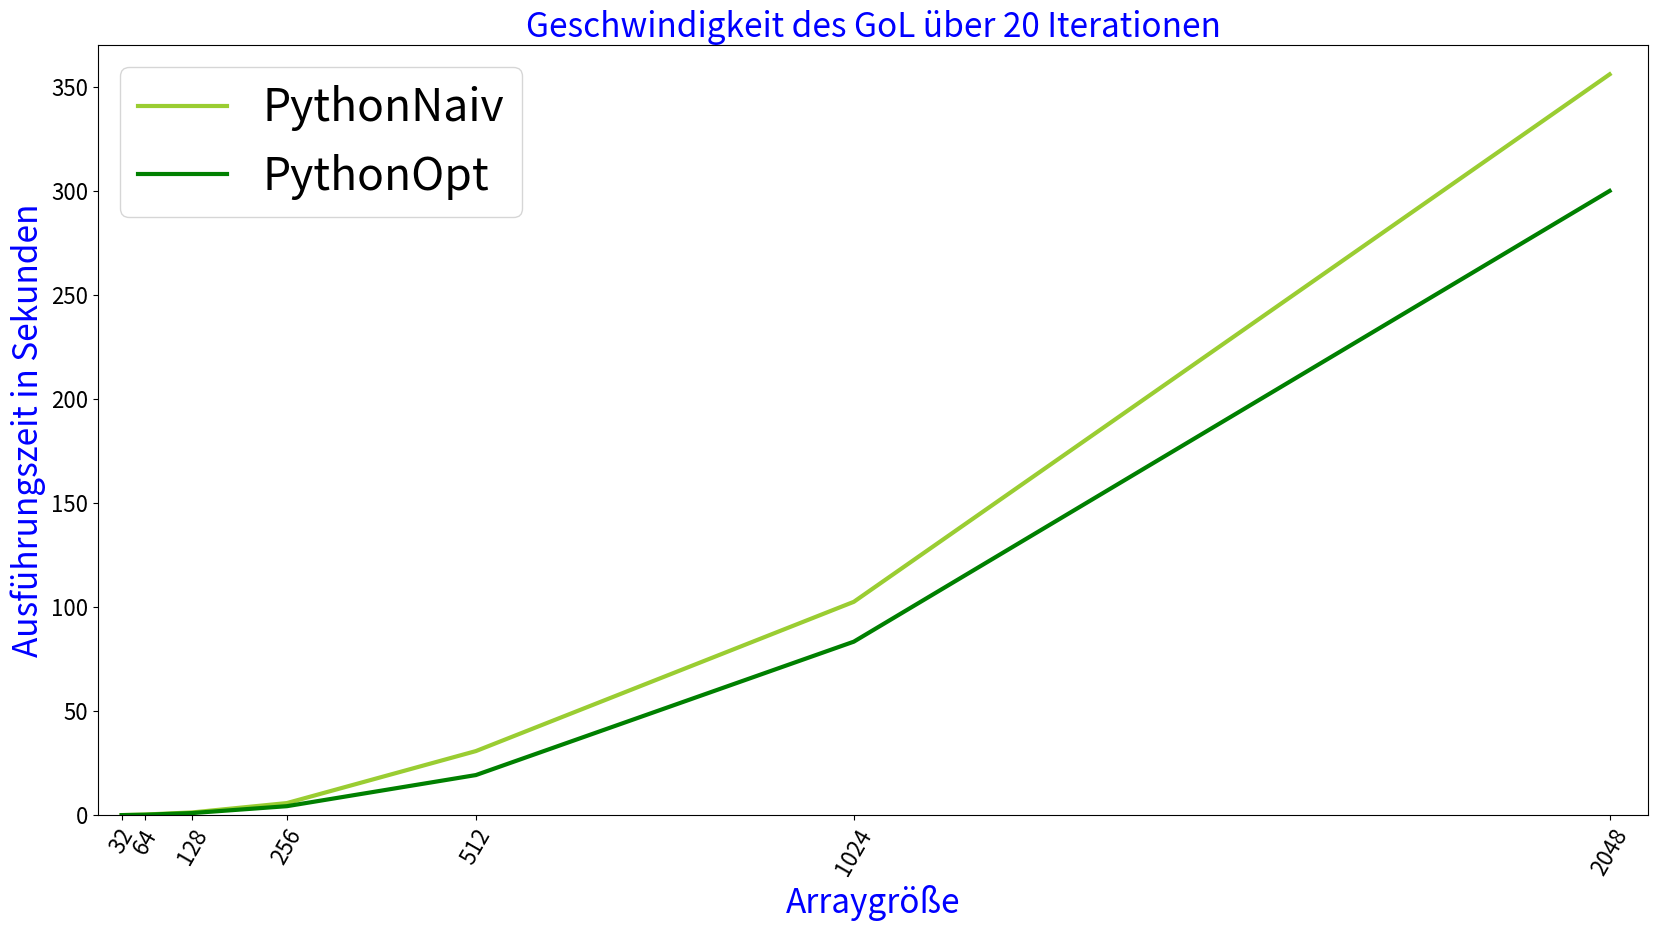
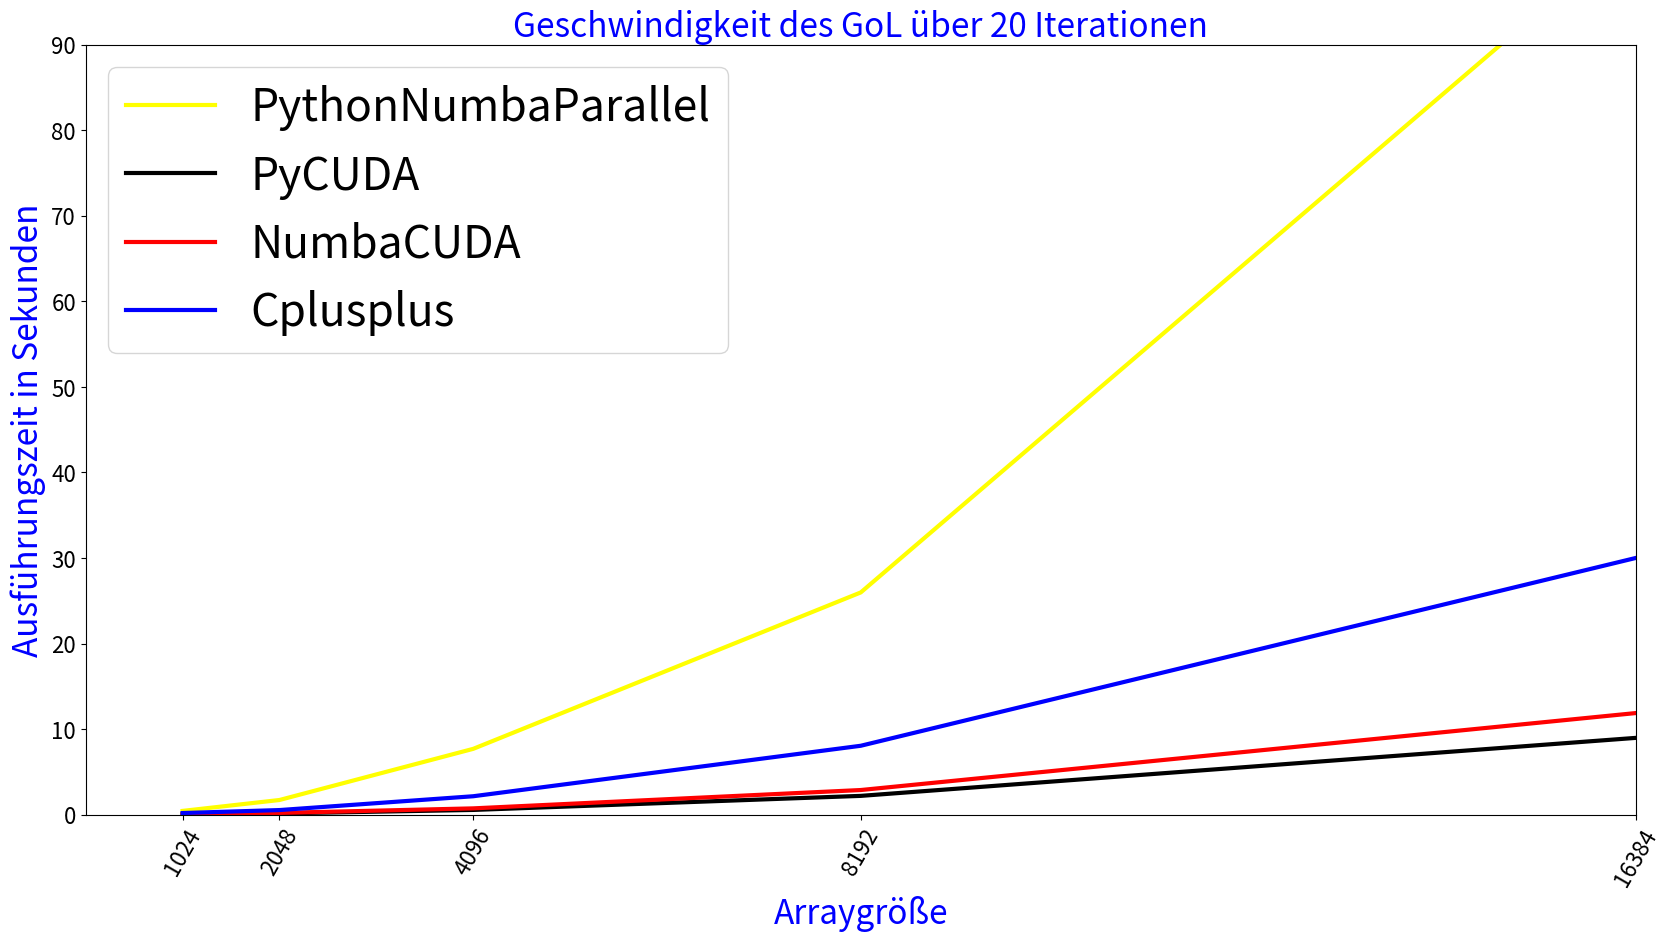

Python code for these plots, in order:
import matplotlib.pyplot as plt

"""Erstellung der Graphen"""

"""Einstellungen bezüglich des Texts"""
font = {'family': 'sans-serif',
        'color': 'blue',
        'weight': 'normal',
        'size': 24,
        }

"""Einstellungen bezüglich der Größe Ticks sowie der Graphen selbst"""
plt.rc('xtick', labelsize=16)
plt.rc('ytick', labelsize=16)
plt.rc('lines', linewidth=3.0)

Arraysizes = [32, 64, 128, 256, 512, 1024, 2048]

"""Ergebnisse für die Werkzeuge aus den Performance-Tests"""
PythonNaiv = [0.083, 0.341, 1.367, 5.853, 30.837, 102.556, 356.018]
PythonOpt = [0.061, 0.257, 1.059, 4.358, 19.311, 83.408, 300]
PythonNumbaJiT = [0.004, 0.006, 0.011, 0.033, 0.140, 0.557, 1.911]
PythonNumbaParallel = [0.010, 0.012, 0.017, 0.036, 0.142, 0.437, 1.711]
Cython = [0.028, 0.106, 0.455, 1.69, 6.93, 27.62, 121.369]
PybindsArrays = [0.013, 0.052, 0.201, 0.83, 3.447, 13.6, 54.202]
PybindsVektoren = [0.001, 0.006, 0.02, 0.076, 0.326, 1.25, 4.984]
PybindsVParallel = [0.0008, 0.0098, 0.014, 0.038, 0.15, 0.434, 1.76]
Cplusplus = [0.0005, 0.00165, 0.008, 0.03, 0.106, 0.441, 1.68]
CplusplusParallel = [0.0005, 0.0008, 0.0021, 0.0078, 0.0405, 0.188, 0.5347]
PyCuda = [0.0017, 0.0018, 0.0020, 0.0029, 0.01064, 0.03632, 0.15034]
NumbaCuda = [0.016, 0.009, 0.009, 0.010, 0.021, 0.053, 0.200]

"""Erstellung eines Graphen am Beispiel des ersten Python-Graphs"""
fig = plt.figure(figsize=(20, 10))
bestpy = fig.add_subplot(1, 1, 1)
bestpy.plot(Arraysizes, PythonNaiv, c="yellowgreen", markersize=8)
bestpy.plot(Arraysizes, PythonOpt, c="green")
bestpy.legend(["PythonNaiv", "PythonOpt"], loc=2, prop={'size': 32})
bestpy.axis([0, 2100, 0, 370])
bestpy.set_xticks(Arraysizes)
bestpy.set_xticklabels(Arraysizes, rotation=60)
bestpy.set_title("Geschwindigkeit des GoL über 20 Iterationen", fontdict=font)
bestpy.set_xlabel("Arraygröße", fontdict=font)
bestpy.set_ylabel("Ausführungszeit in Sekunden", fontdict=font)
"""Speichern des Graphs als jpg"""
plt.savefig("JustPython.jpg")

"""Ergebnis über große Arrays mit den schnelleren Varianten"""
Arraysizes = [1024, 2048, 4096, 8192, 16384]
PythonParallel = [0.437, 1.711, 7.691, 25.971, 103.51]
CplusplusParallel = [0.188, 0.5347, 2.15, 8.05, 30]
PyCuda = [0.0372, 0.142, 0.55, 2.193, 8.972]
NumbaCuda = [0.053, 0.200, 0.733, 2.876, 11.872]

"""Erstellung eines Graphen am Beispiel des letzten Graphen"""
fig = plt.figure(figsize=(20, 10))
ax1 = fig.add_subplot(1, 1, 1)
ax1.plot(Arraysizes, PythonParallel, c="yellow")
ax1.plot(Arraysizes, PyCuda, c="black")
ax1.plot(Arraysizes, NumbaCuda, c="red")
ax1.plot(Arraysizes, CplusplusParallel, c="blue")
ax1.legend(["PythonNumbaParallel", "PyCUDA", "NumbaCUDA", "Cplusplus"], loc=2, prop={'size': 32})
ax1.axis([0, 2100, 0, 90])
ax1.set_xticks(Arraysizes)
ax1.set_xticklabels(Arraysizes, rotation=60)
ax1.set_title("Geschwindigkeit des GoL über 20 Iterationen", fontdict=font)
ax1.set_xlabel("Arraygröße", fontdict=font)
ax1.set_ylabel("Ausführungszeit in Sekunden", fontdict=font)
"""Speichern des Graphs als jpg"""
plt.savefig("numbaCuda&PyCuda&C++&numbaPython.jpg")
